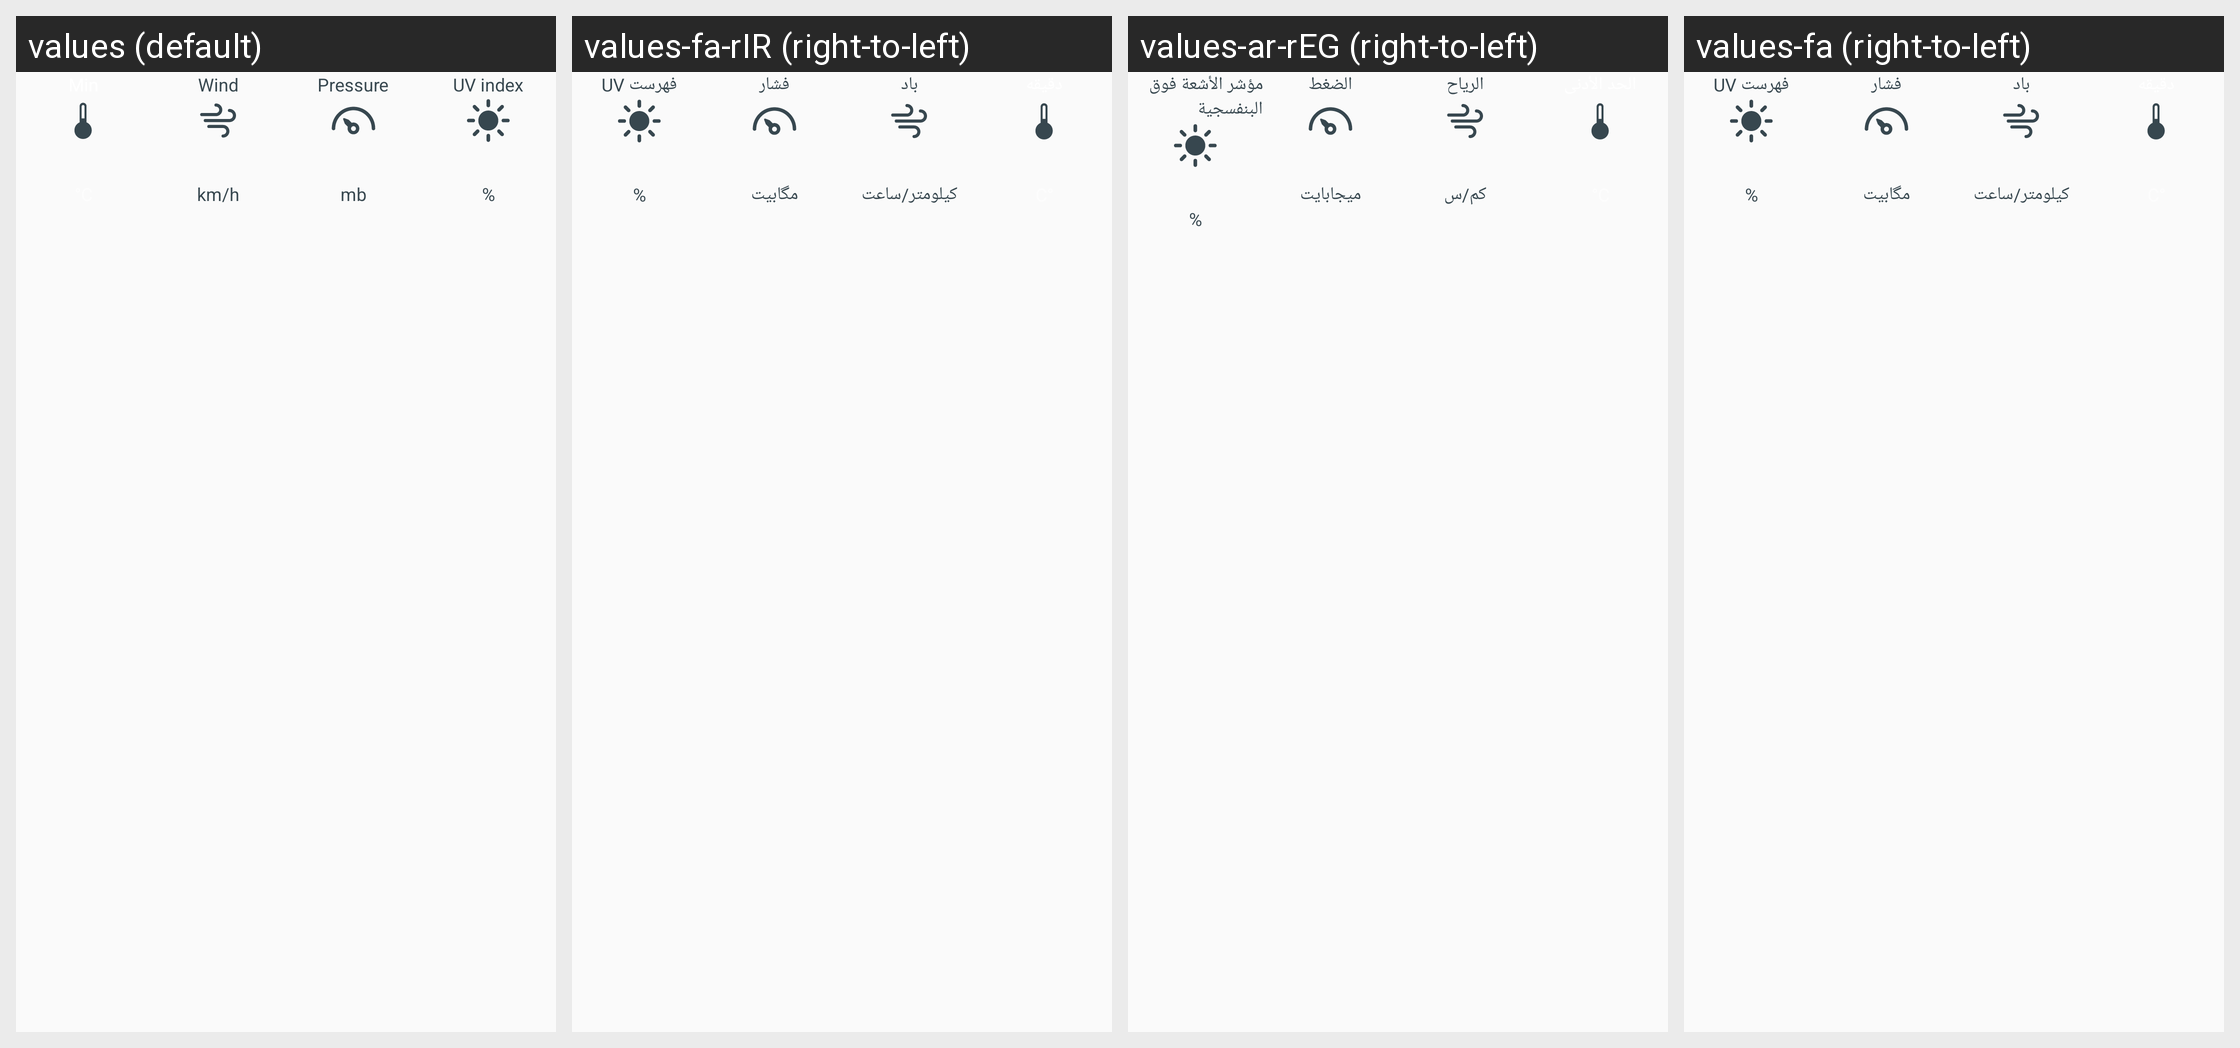

Translations of the strings shown on this Android screen, per locale in the grid:
Android screen res/layout/weather_info_more_detail_layout.xml rendered under 4 locales, left to right: values (default), values-fa-rIR (right-to-left), values-ar-rEG (right-to-left), values-fa (right-to-left). Device: Nexus 5 (rendered at 1080×1920; each locale shown at half size, 540×960, under a caption strip naming it); theme AppTheme.
Other locales in the repository, not shown: values-bg, values-bg-rBG, values-bn-rBD, values-ca, values-ca-rES, values-cs, values-da, values-da-rDK, values-de-rDE, values-el-rGR, values-en-rAU, values-en-rGB, values-en-rUS, values-es, values-es-rES, values-es-rMX, values-es-rUS, values-et-rEE, values-eu, values-eu-rES, values-fi, values-fi-rFI, values-fr, values-fr-rCA, values-fr-rFR, values-gl, values-gl-rES, values-hi, values-hr, values-hu, values-hu-rHU, values-id-rID, values-in, values-in-rID, values-it, values-it-rIT, values-iw, values-iw-rIL, values-ja, values-ja-rJP, values-kl-rGL, values-km-rKH, values-ko, values-lo-rLA, values-lt-rLT, values-lv-rLV, values-mk, values-ms, values-ms-rMY, values-my-rMM, values-nb, values-nb-rNO, values-nl-rNL, values-pl, values-pt, values-pt-rBR, values-pt-rPT, values-ro, values-ro-rRO, values-ru-rRU, values-sk, values-sk-rSK, values-sl, values-sq, values-sq-rAL, values-sr, values-sr-rRS, values-sv, values-sv-rSE, values-th, values-th-rTH, values-tr, values-tr-rTR, values-uk-rUA, values-ur-rPK, values-vi, values-vi-rVN, values-zh-rCN, values-zh-rHK, values-zh-rTW.
Strings drawn on this screen, with the default value and each locale's value (text and hints the layout hard-codes, and strings that could not be matched under every locale, appear in the picture but are not listed):

label_wind
  values: Wind
  values-fa-rIR: باد
  values-ar-rEG: الرياح
  values-fa: باد

label_wind_unit_km
  values: km/h
  values-fa-rIR: کیلومتر/ساعت
  values-ar-rEG: كم/س
  values-fa: کیلومتر/ساعت

label_pressure
  values: Pressure
  values-fa-rIR: فشار
  values-ar-rEG: الضغط
  values-fa: فشار

label_pressure_unit
  values: mb
  values-fa-rIR: مگابیت
  values-ar-rEG: ميجابايت
  values-fa: مگابیت

label_uv_index
  values: UV index
  values-fa-rIR: فهرست UV
  values-ar-rEG: مؤشر الأشعة فوق البنفسجية
  values-fa: فهرست UV

label_humidity_unit
  values: %
  values-fa-rIR: %  [not translated; the default value is used]
  values-ar-rEG: %  [not translated; the default value is used]
  values-fa: %  [not translated; the default value is used]
